Photos from the image-classification dataset "global-detection-dataset" in the GitHub repository Kejia928/global-detection-dataset. Its 2 classes are: has fish, no fish.

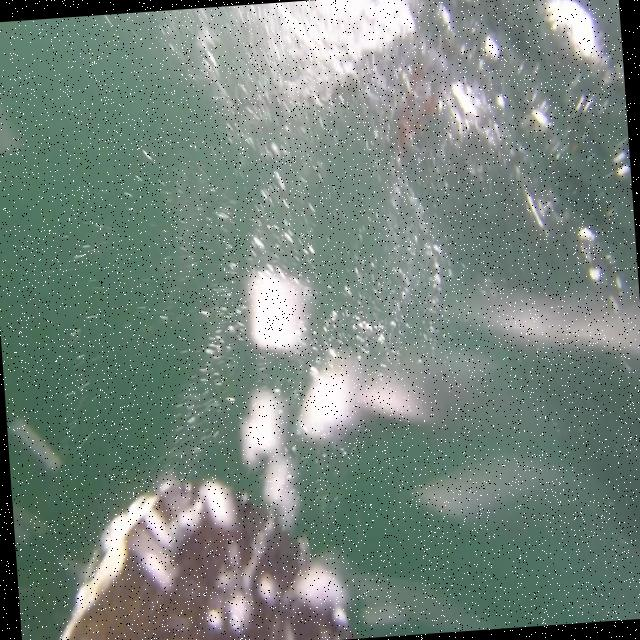
Label: no fish

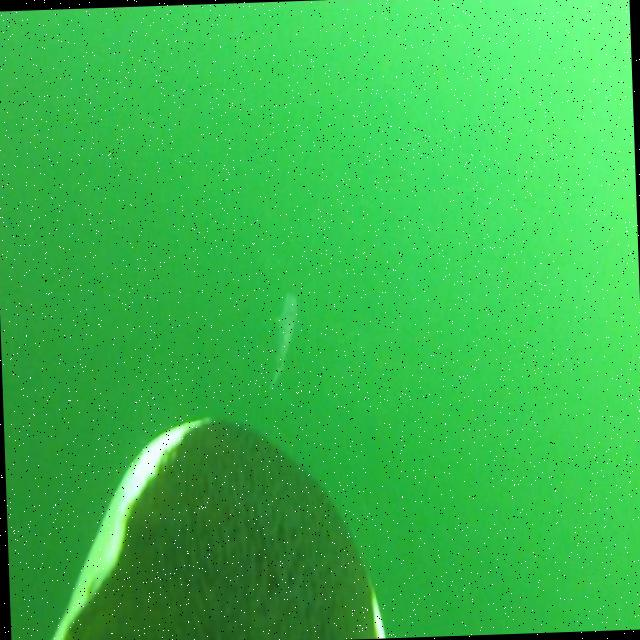
Label: has fish

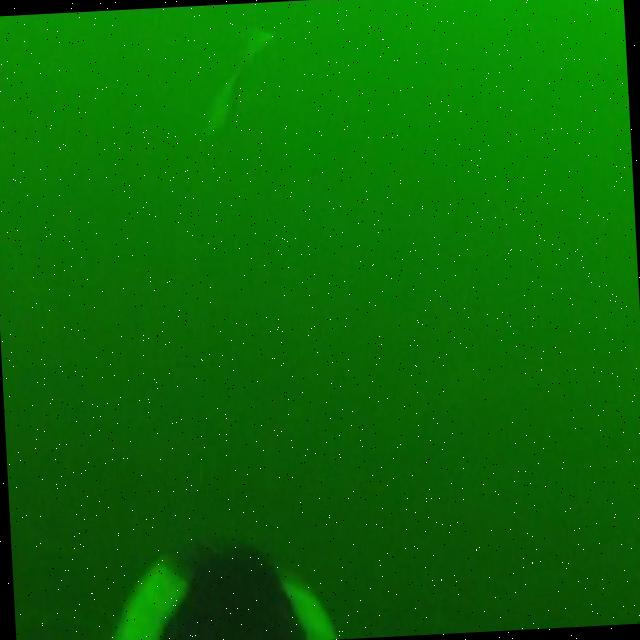
Label: has fish

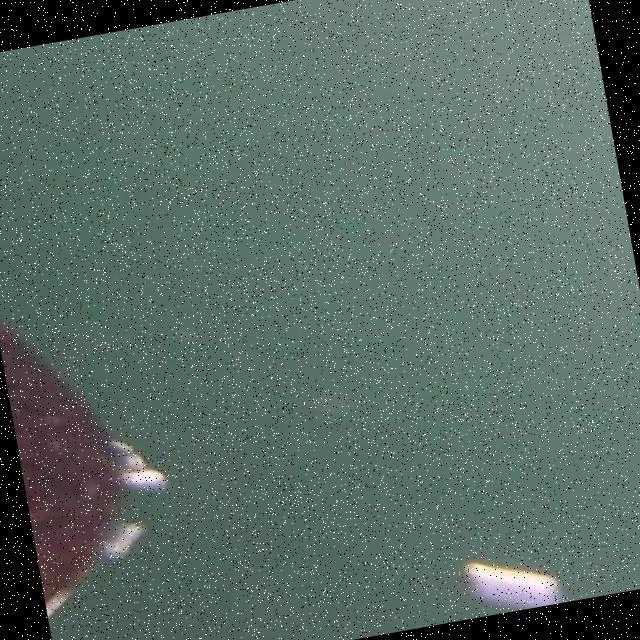
Label: no fish

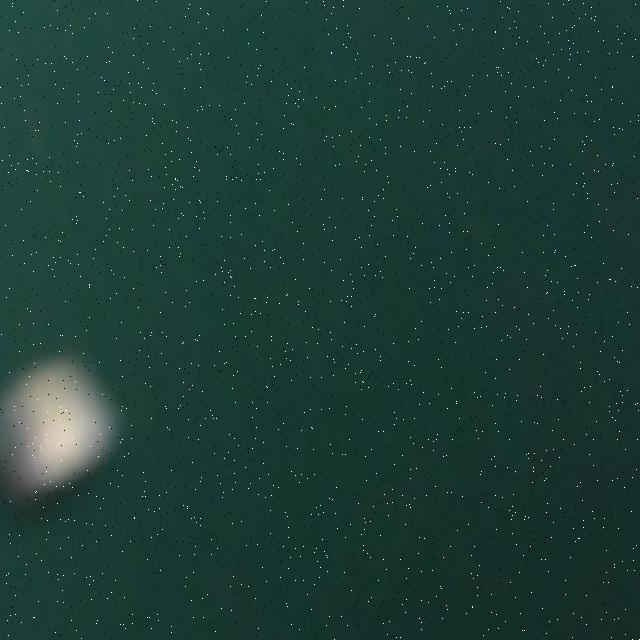
Label: no fish

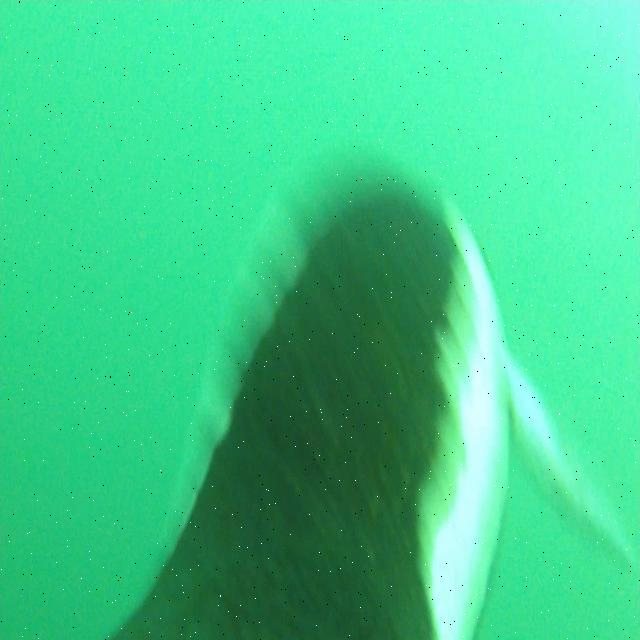
Label: has fish
